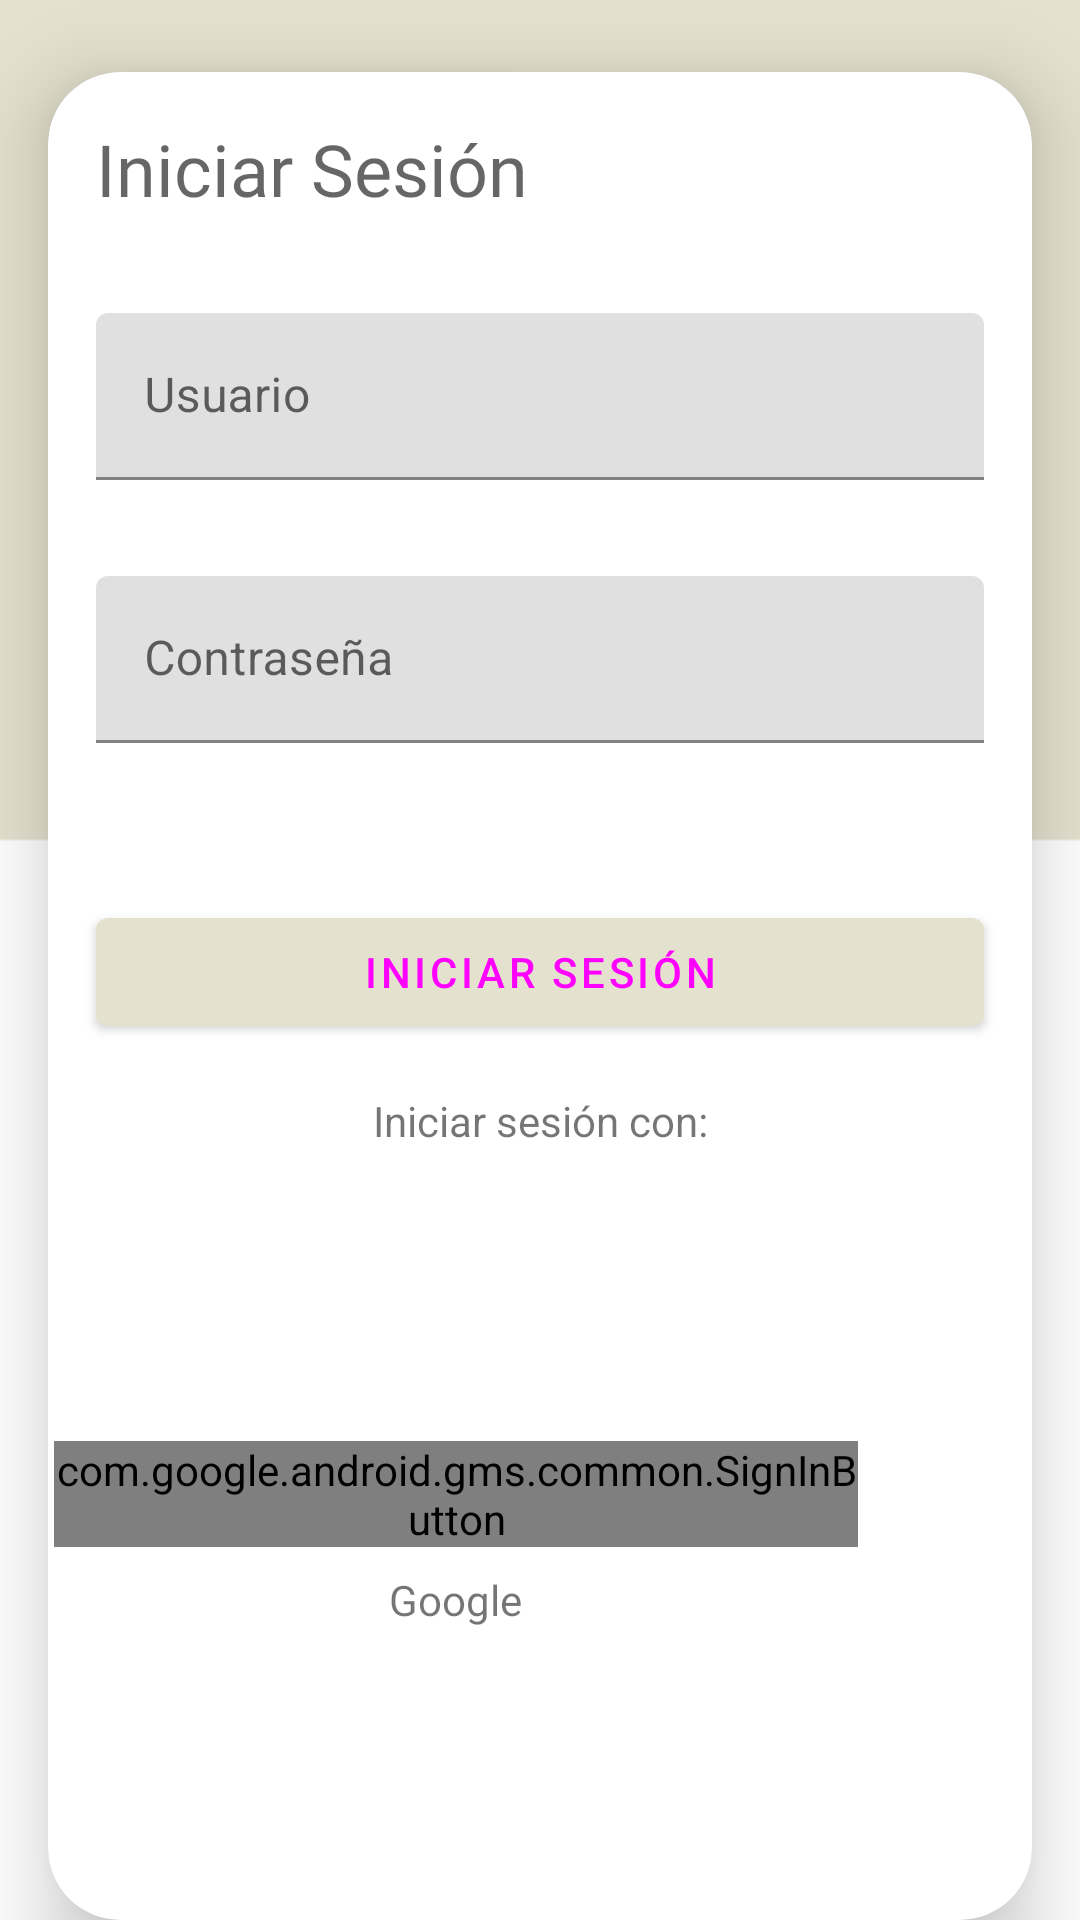

Layout XML and referenced resources for this Android screen:
<!-- AndroidManifest.xml: application theme Theme.LoginSprint1 -->
<!-- res/layout/activity_login.xml -->
<?xml version="1.0" encoding="utf-8"?>
<androidx.constraintlayout.widget.ConstraintLayout xmlns:android="http://schemas.android.com/apk/res/android"
    xmlns:app="http://schemas.android.com/apk/res-auto"
    xmlns:tools="http://schemas.android.com/tools"
    android:layout_width="match_parent"
    android:layout_height="match_parent"
    android:background="@drawable/login_backgound"
    tools:context=".LoginActivity">

    <LinearLayout
        android:layout_width="match_parent"
        android:layout_height="match_parent"
        android:orientation="vertical"
        tools:layout_editor_absoluteX="-146dp"
        tools:layout_editor_absoluteY="16dp">

        <androidx.cardview.widget.CardView
            android:layout_width="match_parent"
            android:layout_height="wrap_content"
            android:layout_marginHorizontal="16dp"
            android:layout_marginTop="24dp"
            app:cardCornerRadius="24dp"
            app:cardElevation="16dp">

            <LinearLayout
                android:layout_width="match_parent"
                android:layout_height="wrap_content"
                android:clipChildren="false"
                android:clipToPadding="false"
                android:orientation="vertical"
                android:padding="16dp">

                <TextView
                    android:id="@+id/textView"
                    android:layout_width="match_parent"
                    android:layout_height="wrap_content"
                    android:layout_marginBottom="16dp"
                    android:text="@string/Login"
                    android:textAppearance="@style/TextAppearance.MyApp.Headline5"
                    android:textColor="@color/onPrimaryColor"
                    android:textSize="24sp" />

                <com.google.android.material.textfield.TextInputLayout
                    android:id="@+id/user_text_input"
                    android:layout_width="match_parent"
                    android:layout_height="wrap_content"
                    android:layout_marginVertical="16dp"
                    android:hint="@string/prompt_user"
                    app:hintTextColor="#616161"
                    app:boxStrokeColor="#616161">

                    <com.google.android.material.textfield.TextInputEditText
                        android:id="@+id/user_edit_text"
                        android:layout_width="match_parent"
                        android:layout_height="wrap_content"
                        android:lines="1">

                    </com.google.android.material.textfield.TextInputEditText>
                </com.google.android.material.textfield.TextInputLayout>

                <com.google.android.material.textfield.TextInputLayout
                    android:id="@+id/password_text_input"
                    android:layout_width="match_parent"
                    android:layout_height="wrap_content"
                    android:layout_marginVertical="16dp"
                    android:hint="@string/prompt_password"
                    app:boxStrokeColor="#616161"
                    app:hintTextColor="#616161"
                    app:errorEnabled="true">

                    <com.google.android.material.textfield.TextInputEditText
                        android:id="@+id/password_edit_text"
                        android:layout_width="match_parent"
                        android:layout_height="wrap_content"
                        android:inputType="textPassword">

                    </com.google.android.material.textfield.TextInputEditText>
                </com.google.android.material.textfield.TextInputLayout>


                <com.google.android.material.button.MaterialButton
                    android:id="@+id/next_button"
                    android:layout_width="match_parent"
                    android:layout_height="wrap_content"
                    android:layout_marginVertical="16dp"
                    android:elevation="8dp"
                    android:onClick="login"
                    android:text="@string/Login">

                </com.google.android.material.button.MaterialButton>

                <TextView
                    android:layout_width="match_parent"
                    android:layout_height="wrap_content"
                    android:layout_marginBottom="16dp"
                    android:gravity="center"
                    android:text="Iniciar sesión con:"
                    android:textColor="@color/onPrimaryColor" />
                <LinearLayout
                    android:layout_width="match_parent"
                    android:layout_height="wrap_content"
                    android:gravity="center"
                    android:orientation="horizontal">
                    <LinearLayout
                        android:layout_width="wrap_content"
                        android:layout_height="wrap_content"
                        android:orientation="vertical"
                        android:gravity="center"
                        android:layout_marginRight="28dp">

                    <com.google.android.gms.common.SignInButton
                        android:id="@+id/button_sesiongoogle"
                        android:layout_width="wrap_content"
                        android:layout_height="wrap_content"
                        android:src="@drawable/ic_icons8_logo_de_google"
                        app:backgroundTint="@color/primaryColor"
                        app:fabSize="normal"/>
                        <TextView
                            android:layout_width="wrap_content"
                            android:layout_height="wrap_content"
                            android:text="Google"
                            android:layout_marginTop="8dp"/>
                    </LinearLayout>

                    <LinearLayout
                        android:layout_width="wrap_content"
                        android:layout_height="wrap_content"
                        android:orientation="vertical"
                        android:gravity="center"
                        android:layout_marginLeft="28dp">

                    <com.facebook.login.widget.LoginButton
                        android:id="@+id/button_sesionfacebook"
                        android:layout_width="wrap_content"
                        android:layout_height="wrap_content"
                        android:src="@drawable/ic_icons8_facebook_rodeado_de_c_rculo"
                        app:backgroundTint="@color/primaryColor"
                        app:fabSize="normal"/>
                        <TextView
                            android:layout_width="wrap_content"
                            android:layout_height="wrap_content"
                            android:text="Facebook"
                            android:layout_marginTop="8dp"/>
                    </LinearLayout>
                </LinearLayout>



            </LinearLayout>
        </androidx.cardview.widget.CardView>

        <View
            android:id="@+id/divider"
            android:layout_width="match_parent"
            android:layout_height="4dp"
            android:layout_margin="24dp"
            android:background="@color/secondaryDarkColor"
            android:elevation="6dp" />
<LinearLayout
    android:layout_width="match_parent"
    android:layout_height="wrap_content"
    android:orientation="vertical"
    android:padding="16dp">
        <TextView
            android:id="@+id/textView3"
            android:layout_width="match_parent"
            android:layout_height="wrap_content"
            android:clickable="true"
            android:onClick="toRegister"
            android:text="¿No te has registrado aún?" />
        <com.google.android.material.button.MaterialButton
            android:layout_width="match_parent"
            android:layout_height="wrap_content"
            android:text="Registrarse"
            android:layout_marginVertical="28dp"/>
</LinearLayout>

    </LinearLayout>

</androidx.constraintlayout.widget.ConstraintLayout>
<!-- resources referenced by this layout -->
<resources>
  <color name="primaryColor">#e4e1cf</color>
  <color name="secondaryDarkColor">#ad0000</color>
  <!-- drawable login_backgound: png bitmap (drawable, 2382 bytes) -->
  <string name="Login">Iniciar Sesión</string>
  <string name="prompt_password">Contraseña</string>
  <string name="prompt_user">Usuario</string>
  <style name="TextAppearance.MyApp.Headline5" parent="TextAppearance.MaterialComponents.Headline1">
          ...
          <item name="fontFamily">@font/fredoka_one</item>
          <item name="android:textStyle">normal</item>
          <item name="android:textAllCaps">false</item>
          <item name="android:textSize">24sp</item>
          <item name="android:letterSpacing">0</item>
          ...
      </style>
  <style name="Theme.LoginSprint1" parent="Theme.MaterialComponents.Light.NoActionBar">
                                                                              
          
          <item name="colorPrimary">@color/primaryColor</item>
          <item name="colorPrimaryDark">@color/primaryDarkColor</item>
          <item name="colorAccent">@color/accent</item>
          
          <item name="colorOnPrimary">@color/onPrimaryColor</item>
          <item name="colorSecondary">@color/secondaryColor</item>
          <item name="textAppearanceHeadline5">@style/TextAppearance.MyApp.Headline5</item>
      </style>
  <color name="primaryDarkColor">#b2af9e</color>
  <color name="accent">#14E881</color>
  <color name="secondaryColor">#e81414</color>
</resources>
